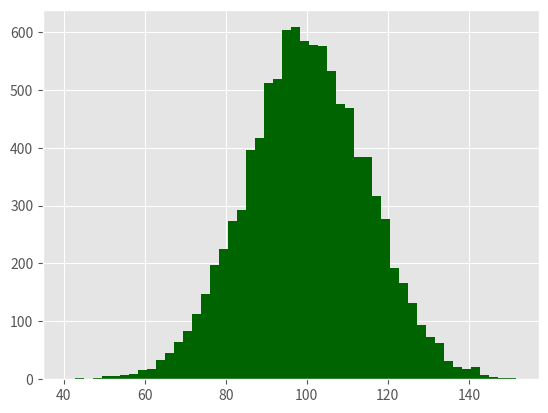

The matplotlib source for this figure: (Note: this script raises an exception after producing the figure.)
#!/usr/bin/env python3
import numpy as np
import matplotlib.pyplot as plt
plt.style.use('ggplot')
mu1, mu2, sigma = 100, 130, 15
x1 = mu1 + sigma*np.random.randn(10000)
x2 = mu2 + sigma*np.random.randn(10000)
fig = plt.figure()
ax1 = fig.add_subplot(1,1,1)
n, bins, patches = ax1.hist(x1, bins=50, normed=False, color='darkgreen')
n, bins, patches = ax1.hist(x2, bins=50, normed=False, color='orange', alpha=0.5)
ax1.xaxis.set_ticks_position('bottom')
ax1.yaxis.set_ticks_position('left')
plt.xlabel('Bins')
plt.ylabel('Number of Values in Bin')
fig.suptitle('Histograms', fontsize=14, fontweight='bold')
ax1.set_title('Two Frequency Distributions')
plt.savefig('histogram.png', dipi=400, bbox_inches='tight')
plt.show()
